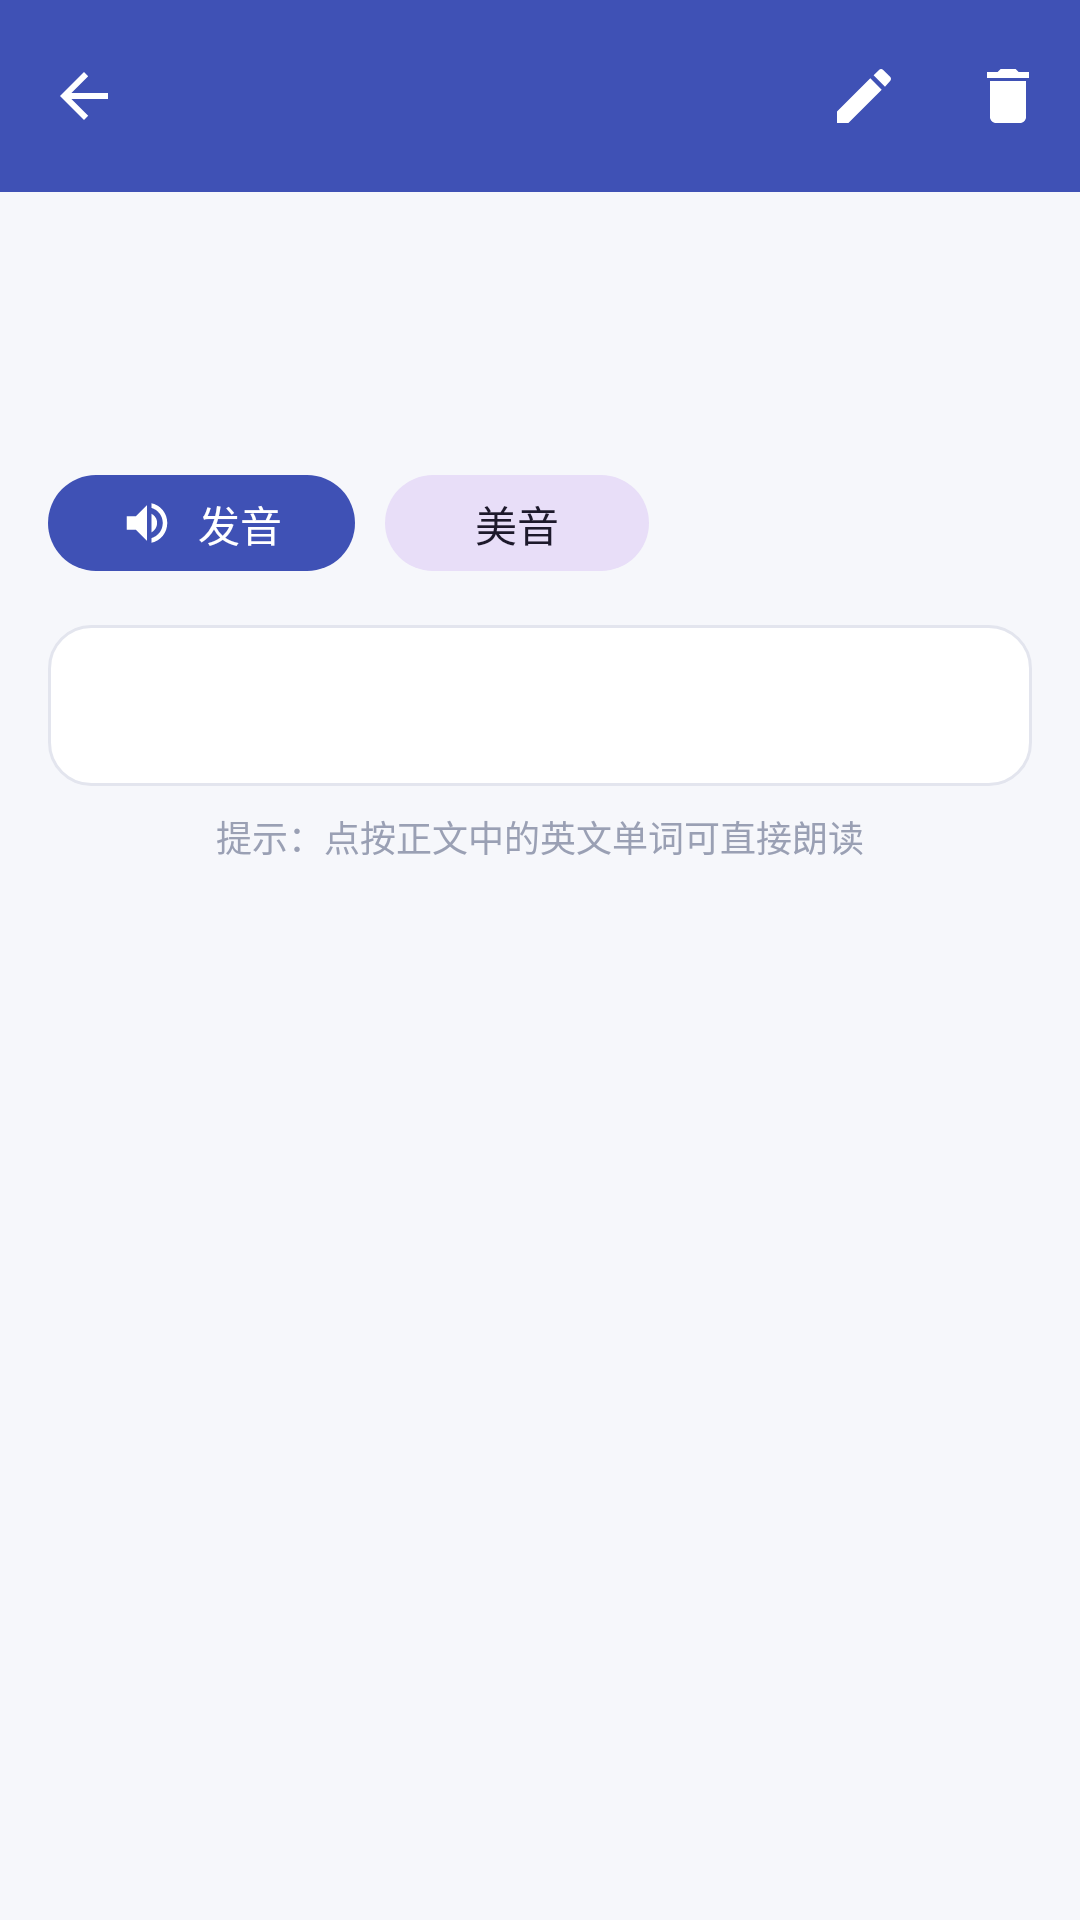

Here is an Android app screen rendered from its layout file. Give the layout XML and the strings, colors and styles it references.
<!-- AndroidManifest.xml: application theme Theme.EnglishNotebook -->
<!-- res/layout/activity_detail.xml -->
<?xml version="1.0" encoding="utf-8"?>
<LinearLayout xmlns:android="http://schemas.android.com/apk/res/android"
    xmlns:app="http://schemas.android.com/apk/res-auto"
    android:layout_width="match_parent"
    android:layout_height="match_parent"
    android:orientation="vertical"
    android:background="@color/screen_bg">

    <com.google.android.material.appbar.AppBarLayout
        android:layout_width="match_parent"
        android:layout_height="wrap_content"
        app:elevation="0dp">

        <com.google.android.material.appbar.MaterialToolbar
            android:theme="@style/ThemeOverlay.EnglishNotebook.Toolbar"
            android:id="@+id/toolbar"
            android:layout_width="match_parent"
            android:layout_height="?attr/actionBarSize"
            android:background="@color/brand_primary"
            app:titleTextColor="@android:color/white"
            app:navigationIcon="@drawable/ic_back"
            app:navigationIconTint="@android:color/white"
            app:menu="@menu/menu_detail" />
    </com.google.android.material.appbar.AppBarLayout>

    <ScrollView
        android:layout_width="match_parent"
        android:layout_height="0dp"
        android:layout_weight="1"
        android:fillViewport="true">

        <LinearLayout
            android:layout_width="match_parent"
            android:layout_height="wrap_content"
            android:orientation="vertical"
            android:padding="16dp">

            <TextView
                android:id="@+id/textTypeTag"
                android:layout_width="wrap_content"
                android:layout_height="24dp"
                android:gravity="center"
                android:paddingStart="10dp"
                android:paddingEnd="10dp"
                android:textSize="12sp"
                android:textStyle="bold" />

            <TextView
                android:id="@+id/textTitle"
                android:layout_width="match_parent"
                android:layout_height="wrap_content"
                android:layout_marginTop="8dp"
                android:textColor="@color/text_primary"
                android:textSize="24sp"
                android:textStyle="bold" />

            <LinearLayout
                android:layout_width="wrap_content"
                android:layout_height="wrap_content"
                android:layout_marginTop="10dp"
                android:orientation="horizontal"
                android:gravity="center_vertical">

                <com.google.android.material.button.MaterialButton
                    android:id="@+id/btnSpeak"
                    android:layout_width="wrap_content"
                    android:layout_height="40dp"
                    android:text="@string/menu_speak"
                    android:textSize="14sp"
                    app:icon="@drawable/ic_volume"
                    app:iconGravity="textStart" />

                <com.google.android.material.button.MaterialButton
                    android:id="@+id/btnAccent"
                    style="@style/Widget.Material3.Button.TonalButton"
                    android:layout_width="wrap_content"
                    android:layout_height="40dp"
                    android:layout_marginStart="10dp"
                    android:text="@string/accent_us"
                    android:textSize="14sp" />
            </LinearLayout>

            <TextView
                android:id="@+id/textContent"
                android:layout_width="match_parent"
                android:layout_height="wrap_content"
                android:layout_marginTop="14dp"
                android:background="@drawable/bg_card"
                android:padding="16dp"
                android:textColor="@color/text_primary"
                android:textSize="16sp"
                android:lineSpacingMultiplier="1.35" />

            <TextView
                android:id="@+id/textTapHint"
                android:layout_width="wrap_content"
                android:layout_height="wrap_content"
                android:layout_marginTop="8dp"
                android:layout_gravity="center_horizontal"
                android:text="@string/tap_word_hint"
                android:textColor="@color/text_disabled"
                android:textSize="12sp" />
        </LinearLayout>
    </ScrollView>
</LinearLayout>
<!-- resources referenced by this layout -->
<resources>
  <color name="brand_primary">#3F51B5</color>
  <color name="screen_bg">#F6F7FB</color>
  <color name="text_disabled">#9AA0B4</color>
  <color name="text_primary">#1F2430</color>
  <!-- drawable bg_card (drawable) -->
  <?xml version="1.0" encoding="utf-8"?>
  <shape xmlns:android="http://schemas.android.com/apk/res/android" android:shape="rectangle">
      <solid android:color="@color/card_bg" />
      <corners android:radius="14dp" />
      <stroke android:width="1dp" android:color="@color/card_border" />
  </shape>
  <!-- drawable ic_back (drawable) -->
  <?xml version="1.0" encoding="utf-8"?>
  <vector xmlns:android="http://schemas.android.com/apk/res/android"
      android:width="24dp"
      android:height="24dp"
      android:viewportWidth="24"
      android:viewportHeight="24"
      android:tint="?attr/colorControlNormal">
      <path
          android:fillColor="@android:color/white"
          android:pathData="M20,11H7.8L13.4,5.4L12,4L4,12L12,20L13.4,18.6L7.8,13H20V11Z" />
  </vector>
  <!-- drawable ic_volume (drawable) -->
  <?xml version="1.0" encoding="utf-8"?>
  <vector xmlns:android="http://schemas.android.com/apk/res/android"
      android:width="24dp"
      android:height="24dp"
      android:viewportWidth="24"
      android:viewportHeight="24"
      android:tint="?attr/colorControlNormal">
      <path
          android:fillColor="@android:color/white"
          android:pathData="M3,9V15H7L12,20V4L7,9H3M16.5,12C16.5,10.2 15.5,8.7 14,7.9V16.2C15.5,15.3 16.5,13.8 16.5,12M14,3.2V5.3C17,6.2 19,8.9 19,12C19,15.1 17,17.8 14,18.7V20.8C18.1,19.9 21,16.3 21,12C21,7.7 18.1,4.1 14,3.2Z" />
  </vector>
  <string name="accent_us">美音</string>
  <string name="menu_speak">发音</string>
  <string name="tap_word_hint">提示：点按正文中的英文单词可直接朗读</string>
  <style name="ThemeOverlay.EnglishNotebook.Toolbar" parent="">
          <item name="colorControlNormal">@android:color/white</item>
      </style>
  <style name="Theme.EnglishNotebook" parent="Theme.Material3.DayNight.NoActionBar">
          <item name="colorPrimary">@color/brand_primary</item>
          <item name="colorPrimaryDark">@color/brand_primary_dark</item>
          <item name="colorSecondary">@color/brand_accent</item>
          <item name="android:statusBarColor">@color/brand_primary_dark</item>
          <item name="android:windowBackground">@color/screen_bg</item>
      </style>
  <color name="card_bg">#FFFFFFFF</color>
  <color name="card_border">#E3E5EE</color>
  <color name="brand_primary_dark">#303F9F</color>
  <color name="brand_accent">#FF7043</color>
</resources>
